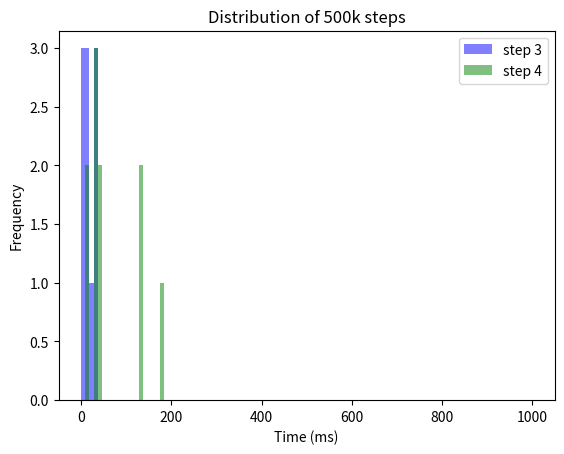
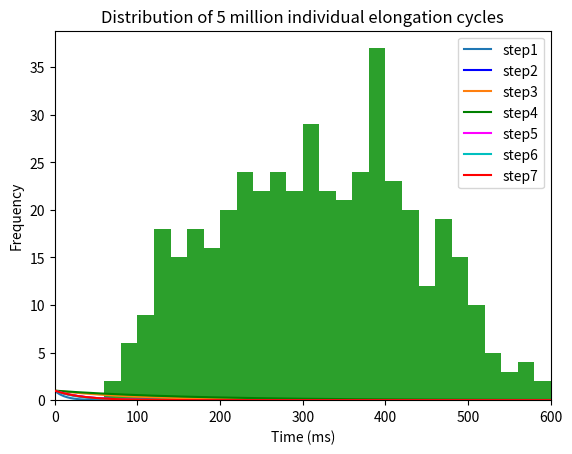

The script that saved these images, in order:
import numpy as np
import matplotlib.pyplot as plt
import random
from tqdm import tqdm
from statistics import mean
import scipy.stats
from decimal import Decimal

#%%

#list containing fractions in respective elongatation states - taken from Spahn paper, 2015
fraction_in_distinct_state = [0.0833333, 0.0315, 0.0833333, 0.25, 0.3958333, 0.0833333, 0.07291667]    #sum is not exactly 1, i think 0.999
print(sum(fraction_in_distinct_state))
# list containing average time (also called half time, in ms) spent by ribosome in respective fraction. Sum of all = 0.3 seconds
average_time_in_distinct_state = [399.90008*num for num in fraction_in_distinct_state] # 2.5aa / s, or 400ms per elongation cycle
print(sum(average_time_in_distinct_state))   #400.0000

# easy formula: decay constant = 1 / half time
# list containing decay constants for respective half times
all_seven_decay_constants = [ 1/ele for ele in average_time_in_distinct_state]
print(all_seven_decay_constants)

print(sum(all_seven_decay_constants))

# half times for all 8 decay constants.. sanity check whether what I did so far is right
half_lives_decay_constants = [1/ blabla for blabla in all_seven_decay_constants]   #0.69... is ln2
print(sum(half_lives_decay_constants))      # 333.336 ... good!


#%% Generate lists of 1000000 step durations for provided decay factor. List can later be used to be randomly pulled from 
# These lists contain only integer values for now. If I ever want to be more precise, I could ensure that there are also decimal values..

step_durations = 10

def generate_list_with_step_durations(b, step_durations: int = 100):
    duration = []
    for x in range (step_durations):
        condition = True
        counter = 1
        while condition:
            r = random.random()
            if r >= 1-b:
                duration.append(counter)
                condition = False
            else: counter += 1
    return duration

#lists containing step durations for respective elongation step
steps1 = generate_list_with_step_durations(all_seven_decay_constants[0], step_durations=step_durations)
steps2 = generate_list_with_step_durations(all_seven_decay_constants[1], step_durations=step_durations)
steps3 = generate_list_with_step_durations(all_seven_decay_constants[2], step_durations=step_durations)
steps4 = generate_list_with_step_durations(all_seven_decay_constants[3], step_durations=step_durations)
steps5 = generate_list_with_step_durations(all_seven_decay_constants[4], step_durations=step_durations)
steps6 = generate_list_with_step_durations(all_seven_decay_constants[5], step_durations=step_durations)
steps7 = generate_list_with_step_durations(all_seven_decay_constants[6], step_durations=step_durations)

nested_list = [steps1, steps2, steps3, steps4, steps5, steps6, steps7]

bins = np.linspace(0, 1000, 110)
plt.hist(steps3, bins, alpha=0.5, label='step 3', color = "blue")
plt.hist(steps4, bins,  alpha=0.5, label='step 4', color = "green")
plt.legend(loc='upper right')
plt.xlabel("Time (ms)")
plt.ylabel("Frequency")
plt.title("Distribution of 500k steps")
plt.show()

means_nested_list = [np.mean(element) for element in nested_list]
print(sum(means_nested_list))

#%% all six exponential decay distributions

print(all_seven_decay_constants)

xdata = np.linspace(1,1000, 500)
ydata_1 = np.exp(-all_seven_decay_constants[0] * xdata)
ydata_2 = np.exp(-all_seven_decay_constants[1] * xdata)
ydata_3 = np.exp(-all_seven_decay_constants[2] * xdata)
ydata_4 = np.exp(-all_seven_decay_constants[3] * xdata)
ydata_5 = np.exp(-all_seven_decay_constants[4] * xdata)
ydata_6 = np.exp(-all_seven_decay_constants[5] * xdata)
ydata_7 = np.exp(-all_seven_decay_constants[6] * xdata)

# f, axx = plt.subplots(1)
# axx.plot(xdata, ydata)

plt.xlim(0, 600)
plt.xlabel("Time (ms)")
plt.ylabel("Fraction remaining")

plt.plot(xdata, ydata_2, label = "step1")
plt.plot(xdata, ydata_3, "-b", label = "step2")
plt.plot(xdata, ydata_4, label = "step3")
plt.plot(xdata, ydata_5, "-g", label = "step4", zorder = 2)
plt.plot(xdata, ydata_6, "magenta", label = "step5")
plt.plot(xdata, ydata_7, "-c", label = "step6")
plt.plot(xdata, ydata_1, color = "red", label = "step7", zorder = 3)

plt.legend(loc='upper right')




#%% simulate entire elongation cycle for 1kk ribosomes

durations_1kk_entire_cycles = []

# n_elongation_cycles = 5000000
n_elongation_cycles = 500

for x in range(n_elongation_cycles):
    a = 0
    for element in nested_list:
        a += random.choice(element)
    durations_1kk_entire_cycles.append(a)

plt.title("Distribution of 5 million individual elongation cycles")
plt.xlabel("Time (ms)")
plt.ylabel("Frequency")
plt.hist(durations_1kk_entire_cycles, bins = 100, range=[0,2000])

print(np.mean(durations_1kk_entire_cycles))


#%% Simulate translation of 2 ribosomes on a circRNA (without overtaking, but bumping may happen). It works!!

import random

# Define the length of the circRNA, the ribosome number and the translation time (in milliseconds)
circRNA_length = 22     # Specifiy number of codons on circRNA   
num_ribosomes = 2
# translation_time = 2400000  # 40 minutes. Always specify as milliseconds
# translation_time = 40* 60 *1000  # 40 minutes. Always specify as milliseconds
translation_time = int(0.5* 60*1000)  # 40 minutes. Always specify as milliseconds
# translation_time = 10  # 40 minutes. Always specify as milliseconds

ribosome_length = 10        # this value should remain at 10 (codons)

# Randomly distribute n ribosomes on circRNA
# Create a list to store the positions of the ribosomes
ribosome_positions = []

# Define a function to check if newly added ribosome overlaps with another ribosome position stored in ribosome_positions
def overlap(position):
    for pos in ribosome_positions:
        if abs(pos - position) < ribosome_length or ((pos+circRNA_length)-position)<ribosome_length or ((position+circRNA_length)-pos)<ribosome_length:
            return True
    return False

# Allocate the ribosomes randomly without overlapping
for i in range(num_ribosomes):  #Here, I can specify the number of ribosomes. 
    while True:
        position = random.randint(0, circRNA_length-1)
        if not overlap(position):
            ribosome_positions.append(position)
            break
        
#Return ribosome variables, each variable containing the position of the respective ribosome
ribosome_vars = []
for i in range(num_ribosomes):
    var_name = f'ribosome{i+1}_position' # generate variable names e.g. ribosome1_position
    globals()[var_name] = ribosome_positions[i] # create global variable with variable name and assign value
    ribosome_vars.append(var_name)

print("Ribosome positions:", ribosome1_position, ribosome2_position)

#####next steop: automate the code below!!###
ribosome1_stepsmade = 0
ribosome2_stepsmade = 0

ribosome1_stallcounter = 0
ribosome2_stallcounter = 0

ribosome1_liststepdurations = []
ribosome2_liststepdurations = []

ribosome1_leftover = 0
ribosome2_leftover = 0

distance = []

for x in range(translation_time):   # milliseconds. Variable defined above
    """
    This loop simulates the translation of 2 ribosomes on a circRNA.
    The ribosomes are not allowed to overtake each other, but they can bump into each other.
    The ribosome that is bumped will stall for 1 ms.
    If the ribosome is bumped again, it will stall for 2 ms, and so on.
    The ribosome will continue translation after the stall time has passed.
    If the no bumping occurs, the ribosome will continue translation.
    """
    
    print("ribosome1_position:", ribosome1_position)
    print("ribosome2_position:", ribosome2_position)

    #pick new step duration for each ribosome, if previous one is finished
    if ribosome1_leftover <= 0:  
        ribosome1_newstepduration = random.choice(durations_1kk_entire_cycles)
        ribosome1_leftover += ribosome1_newstepduration
        ribosome1_liststepdurations.append(ribosome1_newstepduration)
    if ribosome2_leftover <= 0:  
        ribosome2_newstepduration = random.choice(durations_1kk_entire_cycles)
        ribosome2_leftover += ribosome2_newstepduration
        ribosome2_liststepdurations.append(ribosome2_newstepduration)
        
    # check - for ribosome 1 - whether ribosome has the possibility to translocate, and if so, subtract from leftover value
    if  ribosome2_position-ribosome1_position == ribosome_length or (ribosome2_position + circRNA_length)-ribosome1_position ==ribosome_length:
        ribosome1_stallcounter += 1 #milliseconds
    else: 
        ribosome1_leftover -= 1
          
    # check - for ribosome 2 - whether ribosome has the possibility to translocate, and if so, subtract from leftover value
    if  ribosome1_position-ribosome2_position == ribosome_length or (ribosome1_position + circRNA_length)-ribosome2_position ==ribosome_length:
        ribosome2_stallcounter += 1 #milliseconds
    else: 
        ribosome2_leftover -= 1

    # if leftover value <= 0, move ribosome 1 codon further (this code could be integrated at the very start of the for loop as well, or code from the start can go here)
    if ribosome1_leftover <= 0:
        ribosome1_position = (ribosome1_position +1 )%circRNA_length
        ribosome1_stepsmade += 1
    if ribosome2_leftover <= 0:
        ribosome2_position = (ribosome2_position +1 )%circRNA_length
        ribosome2_stepsmade += 1


print(f"ribosome1 steps made: {ribosome1_stepsmade}")
print(f"ribosome2 steps made: {ribosome2_stepsmade}")
print("stalling durations(s): ", ribosome1_stallcounter/1000, ribosome2_stallcounter/1000)

print(ribosome1_liststepdurations[:10])

# reconstructed_ribosome_positions = np.zeros((2, translation_time), dtype=int)
# reconstructed_ribosome_positions[0, :] = ribosome1_position


#%% Simulate speed of n ribosomes on circRNA (without overtaking, but bumping may happen)

def simulate_ribosome_translation(circRNA_length, num_ribosomes, translation_time, ribosome_length, durations_1kk_entire_cycles):

    # Define the length of the circRNA, the ribosome number and the translation time (in milliseconds)
    circRNA_length = 20    # Specifiy number of codons on circRNA   
    num_ribosomes = 2
    translation_time = 2400000  # 40 minutes. Always specify as milliseconds
    
    ribosome_length = 10        # this value should remain at 10 (codons)
    
    # Randomly distribute n ribosomes on circRNA
    # Create a list to store the positions of the ribosomes - values are constantly overwritten
    ribosome_positions = []
    
    # Define a function to check if newly added ribosome overlaps with another ribosome position stored in ribosome_positions
    def overlap(position):
        for pos in ribosome_positions:
            if abs(pos - position) < ribosome_length or ((pos+circRNA_length)-position)<ribosome_length or ((position+circRNA_length)-pos)<ribosome_length:
                return True
        return False
    
    # Allocate the ribosomes randomly without overlapping
    for i in range(num_ribosomes):  #Here, I can specify the number of ribosomes. 
        while True:
            position = random.randint(0, circRNA_length-1)
            if not overlap(position):
                ribosome_positions.append(position)
                break
            
    #Return ribosome variables, each variable containing the position of the respective ribosome
    ribosome_vars = []
    for i in range(num_ribosomes):
        var_name = f'ribosome{i+1}_position' # generate variable names e.g. ribosome1_position
        globals()[var_name] = ribosome_positions[i] # create global variable with variable name and assign value
        ribosome_vars.append(var_name)
    
    print(ribosome_positions)
    
    # Initialize variables for each ribosome
    stepsmade = [0]*num_ribosomes
    stallcounter = [0]*num_ribosomes
    liststepdurations = [[] for _ in range(num_ribosomes)]
    leftover = [0]*num_ribosomes
    
    
    for x in range(translation_time):   # milliseconds. Variable defined above
    
        # Pick new step duration for each ribosome, if previous one is finished
        for i in range(num_ribosomes):
            if leftover[i] <= 0:  
                newstepduration = random.choice(durations_1kk_entire_cycles)
                leftover[i] += newstepduration
                liststepdurations[i].append(newstepduration)
            
            
            # Check whether ribosome has the possibility to translocate, and if so, subtract from leftover value
            ribosome_is_stalling = False
            for j in range(num_ribosomes):    # if num_ribosomes == 0, this block of code will not execute
                if i != j:
                    if ribosome_positions[j] - ribosome_positions[i] == ribosome_length or (ribosome_positions[j] + circRNA_length) - ribosome_positions[i] == ribosome_length:
                        ribosome_is_stalling = True
            
            if ribosome_is_stalling == True:
                stallcounter[i] += 1 #milliseconds
            else:
                leftover[i] -= 1
                
    
            # If leftover value <= 0, move ribosome 1 codon further
            if leftover[i] <= 0:
                ribosome_positions[i] = (ribosome_positions[i] +1 )%circRNA_length
                stepsmade[i] += 1
    
    for i in range(num_ribosomes):
        print(f"Ribosome {i} - steps made: {stepsmade[i]}")
        print(f"Ribosome {i} - seconds stalled: {stallcounter[i]/1000}")
        
    
    print(f"\nsteps made by all ribosomes: {sum(stepsmade)}")

#%% Simulate speed of n ribosomes on circRNA (without overtaking, but bumping may happen) for a 100 times

# import random

# # Define the length of the circRNA, the ribosome number, the translation time (in milliseconds) and the number of times this sumulation should run
# circRNA_length = 175       # Specifiy number of codons on circRNA   
# num_ribosomes = 5         # Specify number of ribosomes on circRNA (will be randomly positioned. Overlaps are not allowed)
# translation_time = 2400000  # 40 minutes. Always specify as milliseconds
# simulation_number = 100       # Specify number of times this simulation should run. Collectice codons translated and seconds stalled are recorded for each simulation
# ribosome_length = 10        # this value should always remain at 10 (codons)

# listallsimulations_collectivecodonstranslated = []
# listallsimulations_collectivesecondsstalled = []

# for x in range(simulation_number):          
    
#     # Randomly distribute n ribosomes on circRNA
#     # Create a list to store the positions of the ribosomes (values for each ribosome are constantly overwritten)
#     ribosome_positions = []
    
#     # Define a function to check if newly added ribosome overlaps with another ribosome position stored in ribosome_positions
#     def overlap(position):
#         for pos in ribosome_positions:
#             if abs(pos - position) < ribosome_length or ((pos+circRNA_length)-position)<ribosome_length or ((position+circRNA_length)-pos)<ribosome_length:
#                 return True
#         return False
    
#     # Allocate the ribosomes randomly without overlapping
#     for i in range(num_ribosomes):  #Here, I can specify the number of ribosomes. 
#         while True:
#             position = random.randint(0, circRNA_length-1)
#             if not overlap(position):
#                 ribosome_positions.append(position)
#                 break
            
#     #Return ribosome variables, each variable containing the position of the respective ribosome
#     ribosome_vars = []
#     for i in range(num_ribosomes):
#         var_name = f'ribosome{i+1}_position' # generate variable names e.g. ribosome1_position
#         globals()[var_name] = ribosome_positions[i] # create global variable with variable name and assign value
#         ribosome_vars.append(var_name)
    
#     print(ribosome_positions)
    
#     # Initialize variables for each ribosome
#     stepsmade = [0]*num_ribosomes
#     stallcounter = [0]*num_ribosomes
#     liststepdurations = [[] for _ in range(num_ribosomes)]
#     leftover = [0]*num_ribosomes
    
    
#     for x in range(translation_time):   # milliseconds. Variable defined above
    
#         # Pick new step duration for each ribosome, if previous one is finished
#         for i in range(num_ribosomes):
#             if leftover[i] <= 0:  
#                 newstepduration = random.choice(durations_1kk_entire_cycles)
#                 leftover[i] += newstepduration
#                 liststepdurations[i].append(newstepduration)
            
#             # Check whether ribosome has the possibility to translocate, and if so, subtract from leftover value
#             ribosome_is_stalling = False
#             for j in range(num_ribosomes):    # if num_ribosomes == 0, this block of code will not execute
#                 if i != j:
#                     if ribosome_positions[j] - ribosome_positions[i] == ribosome_length or (ribosome_positions[j] + circRNA_length) - ribosome_positions[i] == ribosome_length:
#                         ribosome_is_stalling = True
            
#             if ribosome_is_stalling == True:
#                 stallcounter[i] += 1 #milliseconds
#             else:
#                 leftover[i] -= 1
    
    
#             # If leftover value <= 0, move ribosome 1 codon further
#             if leftover[i] <= 0:
#                 ribosome_positions[i] = (ribosome_positions[i] +1 )%circRNA_length
#                 stepsmade[i] += 1
                
#     listallsimulations_collectivecodonstranslated.append(sum(stepsmade))
#     listallsimulations_collectivesecondsstalled.append(sum(stallcounter)/1000)
    
# print("for 10 simulations - codons translated (top list) and seconds stalled (bottom list):")
# print(listallsimulations_collectivecodonstranslated[:10])
# print(listallsimulations_collectivesecondsstalled[:10])
